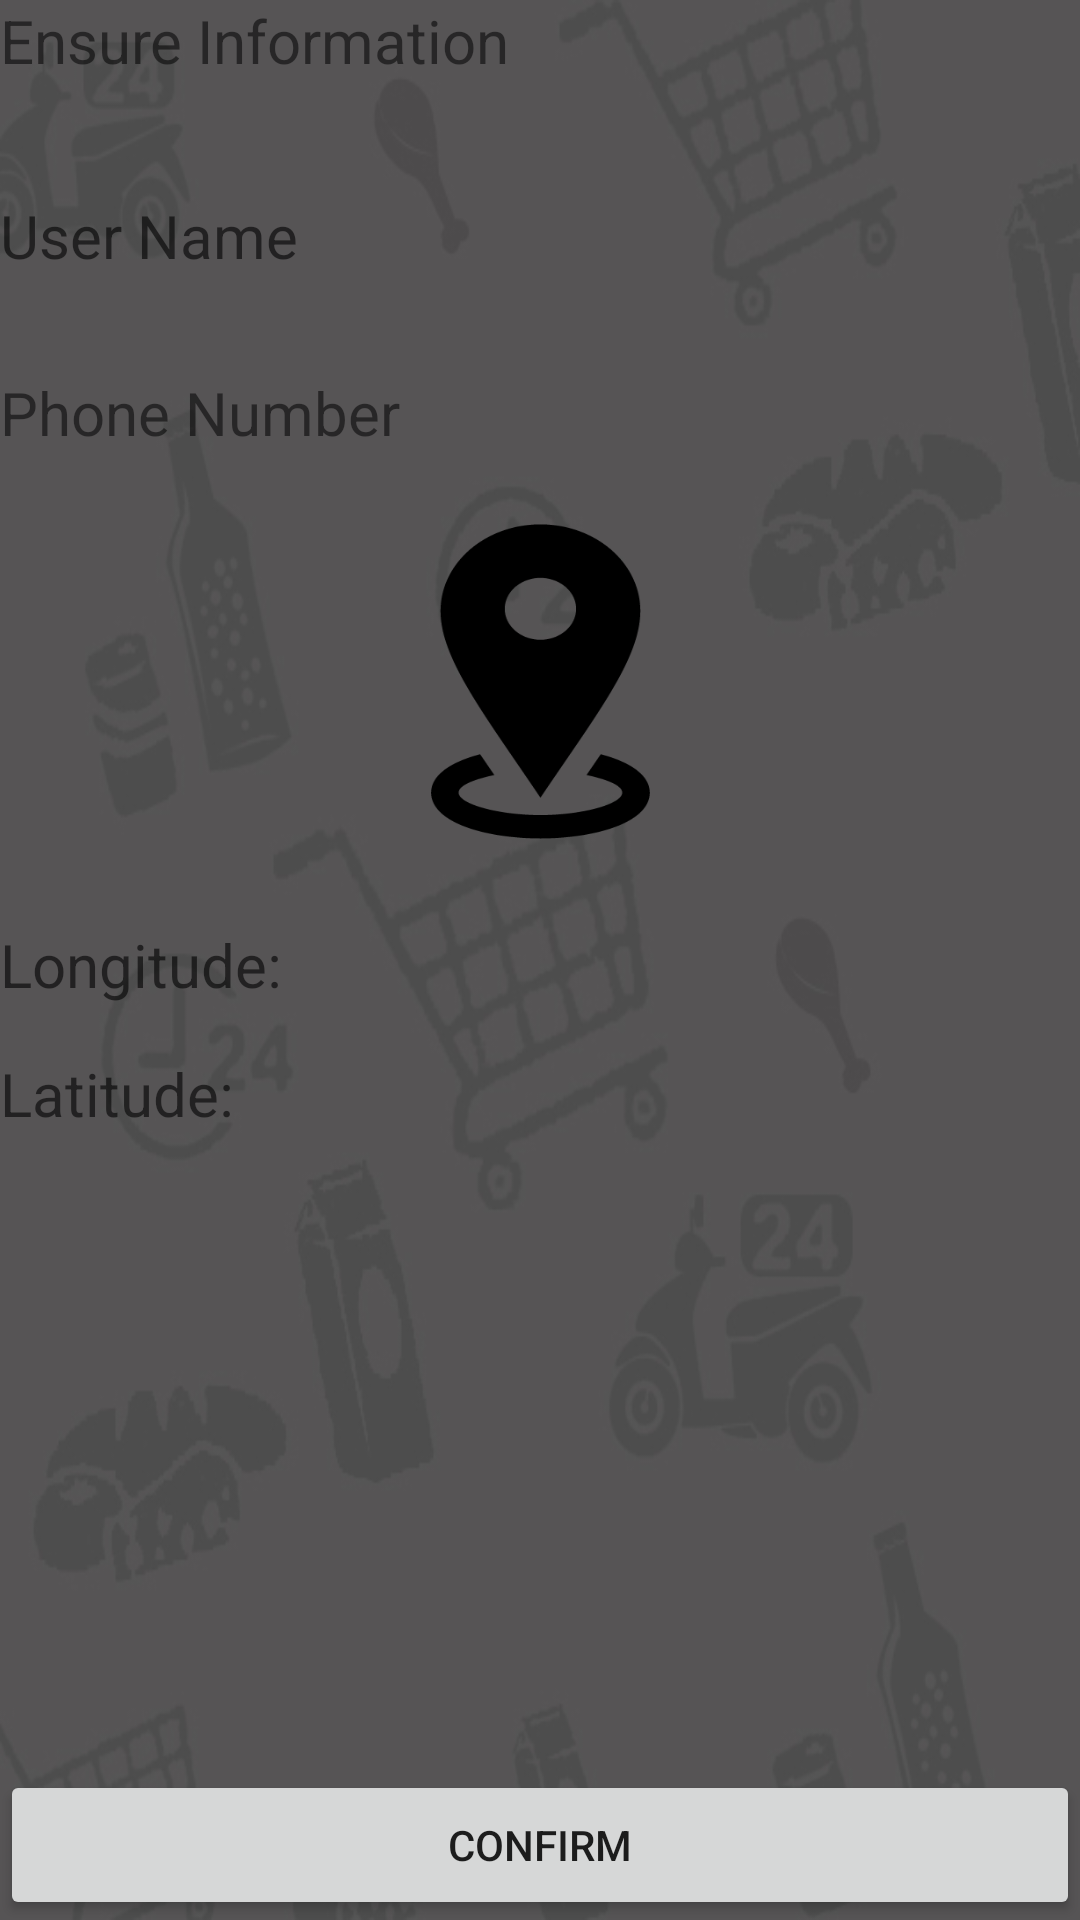

The Android layout XML behind this screen, and the referenced resources:
<!-- AndroidManifest.xml: application theme AppTheme -->
<!-- res/layout/activity_delivery.xml -->
<?xml version="1.0" encoding="utf-8"?>
<RelativeLayout
    xmlns:android="http://schemas.android.com/apk/res/android"
    xmlns:tools="http://schemas.android.com/tools"
    android:layout_width="match_parent"
    android:layout_height="match_parent"
    tools:context="com.example.hpwin8.smartsupermarket.DeliveryActivity">

    <TextView
        android:layout_width="match_parent"
        android:layout_height="wrap_content"
        android:text="@string/information"
        android:id="@+id/infotv"
        android:textSize="20sp"


        />

    <TextView
        android:layout_width="wrap_content"
        android:layout_height="wrap_content"
        android:hint="@string/username"
        android:id="@+id/nameTV"

        android:textSize="20sp"
        android:layout_alignParentTop="true"
        android:layout_marginTop="65dp" />

    <TextView
        android:layout_width="wrap_content"
        android:layout_height="wrap_content"
        android:text="@string/phonenumber"
        android:id="@+id/phoneTV"
        android:textSize="20sp"
        android:layout_below="@+id/nameTV"
        android:layout_alignParentLeft="true"
        android:layout_alignParentStart="true"
        android:layout_marginTop="32dp" />

    <Button
        android:layout_width="150dp"
        android:layout_height="130dp"
        android:id="@+id/locationbtn"
        android:background="@drawable/loc1"
        android:layout_gravity="center"
        android:layout_below="@+id/phoneTV"
        android:layout_centerHorizontal="true"
        android:layout_marginTop="11dp" />



    <TextView
        android:layout_width="wrap_content"
        android:layout_height="wrap_content"
        android:id="@+id/longitudetxt"
        android:textSize="20sp"
        android:gravity="center"
        android:hint="Longitude: "
        android:layout_gravity="center"

        android:layout_marginTop="16dp"
        android:layout_below="@+id/locationbtn"
        android:layout_alignParentLeft="true"
        android:layout_alignParentStart="true" />

    <TextView
        android:layout_width="wrap_content"
        android:layout_height="wrap_content"
        android:id="@+id/latitudetxt"
        android:textSize="20sp"
        android:gravity="center"
        android:hint="Latitude: "
        android:layout_gravity="center"
        android:layout_marginTop="16dp"

        android:layout_below="@+id/longitudetxt"
        android:layout_alignParentLeft="true"
        android:layout_alignParentStart="true" />



    <Button
        android:layout_width="match_parent"
        android:layout_height="50dp"
        android:text="CONFIRM"
        android:id="@+id/confirmbtn"
        android:layout_gravity="clip_vertical"
        android:layout_alignParentBottom="true"
        android:layout_alignLeft="@+id/longitudetxt"
        android:layout_alignStart="@+id/longitudetxt" />

</RelativeLayout>
<!-- resources referenced by this layout -->
<resources>
  <!-- drawable loc1: png bitmap (drawable, 4057 bytes) -->
  <string name="information">Ensure Information </string>
  <string name="phonenumber">Phone Number</string>
  <string name="username">User Name</string>
  <style name="AppTheme" parent="Theme.AppCompat.Light.DarkActionBar">
          
          <item name="colorPrimary">#FF9800</item>
          <item name="colorPrimaryDark">#F57C00</item>
          <item name="colorAccent">#009688</item>
          <item name="android:windowBackground">@drawable/aliback</item>
  
  
      </style>
  <!-- drawable aliback: jpg bitmap (drawable, 47531 bytes) -->
</resources>
